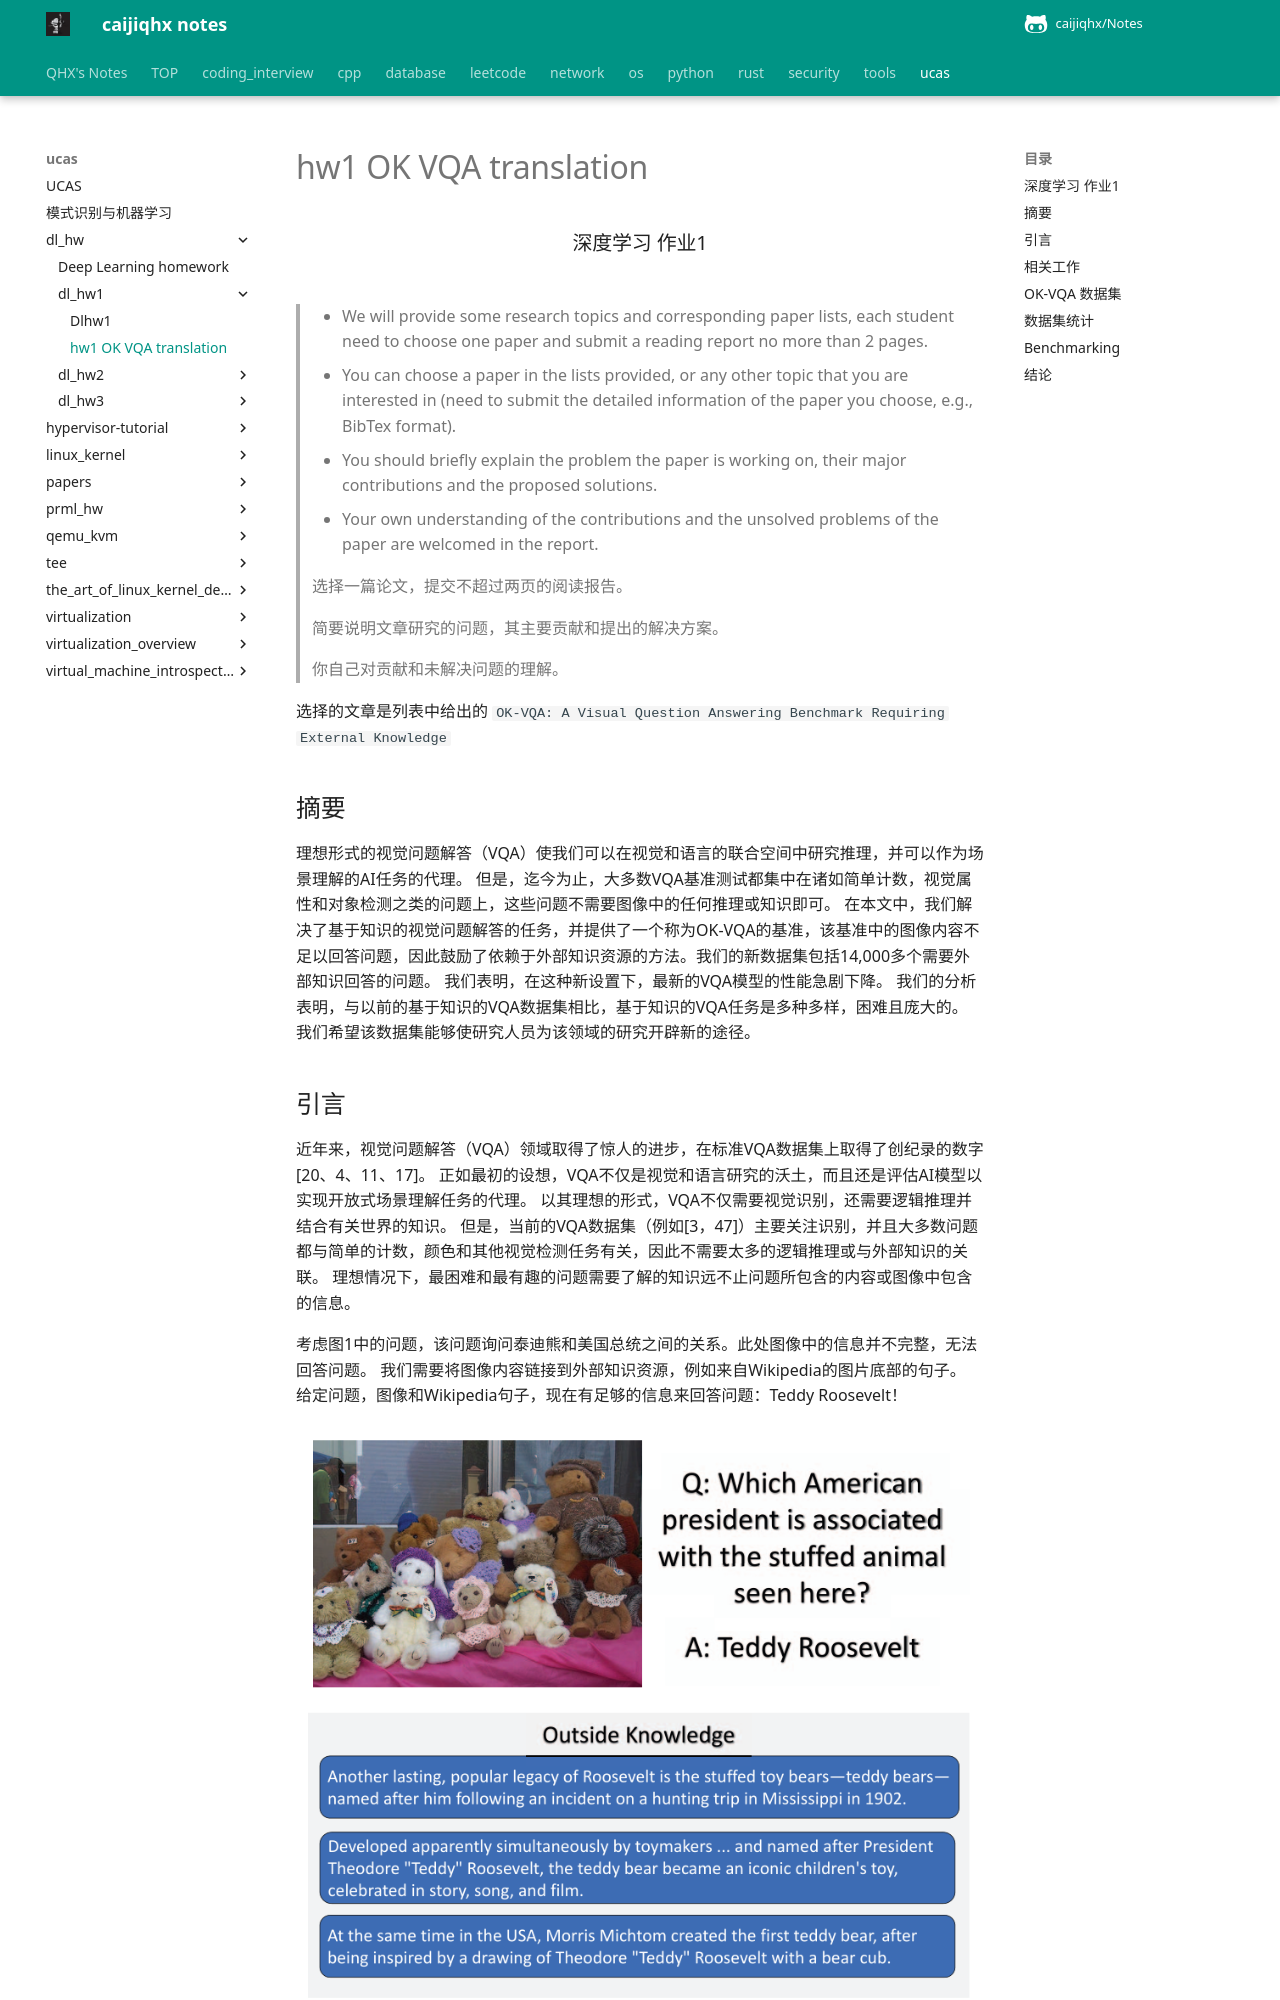

repository: caijiqhx/Notes · page: ucas/dl_hw/dl_hw1/hw1_OK-VQA_translation/index.html · generator: mkdocs

### <center>深度学习 作业1</center>

> - We will provide some research topics and corresponding paper lists,
>   each student need to choose one paper and submit a reading report no
>   more than 2 pages.
> - You can choose a paper in the lists provided, or any other topic that you
>   are interested in (need to submit the detailed information of the paper
>   you choose, e.g., BibTex format).
> - You should briefly explain the problem the paper is working on, their
>   major contributions and the proposed solutions.
> - Your own understanding of the contributions and the unsolved problems
>   of the paper are welcomed in the report.
>
> 选择一篇论文，提交不超过两页的阅读报告。
>
> 简要说明文章研究的问题，其主要贡献和提出的解决方案。
>
> 你自己对贡献和未解决问题的理解。

选择的文章是列表中给出的 `OK-VQA: A Visual Question Answering Benchmark Requiring External Knowledge`

## 摘要

理想形式的视觉问题解答（VQA）使我们可以在视觉和语言的联合空间中研究推理，并可以作为场景理解的AI任务的代理。 但是，迄今为止，大多数VQA基准测试都集中在诸如简单计数，视觉属性和对象检测之类的问题上，这些问题不需要图像中的任何推理或知识即可。 在本文中，我们解决了基于知识的视觉问题解答的任务，并提供了一个称为OK-VQA的基准，该基准中的图像内容不足以回答问题，因此鼓励了依赖于外部知识资源的方法。我们的新数据集包括14,000多个需要外部知识回答的问题。 我们表明，在这种新设置下，最新的VQA模型的性能急剧下降。 我们的分析表明，与以前的基于知识的VQA数据集相比，基于知识的VQA任务是多种多样，困难且庞大的。 我们希望该数据集能够使研究人员为该领域的研究开辟新的途径。
